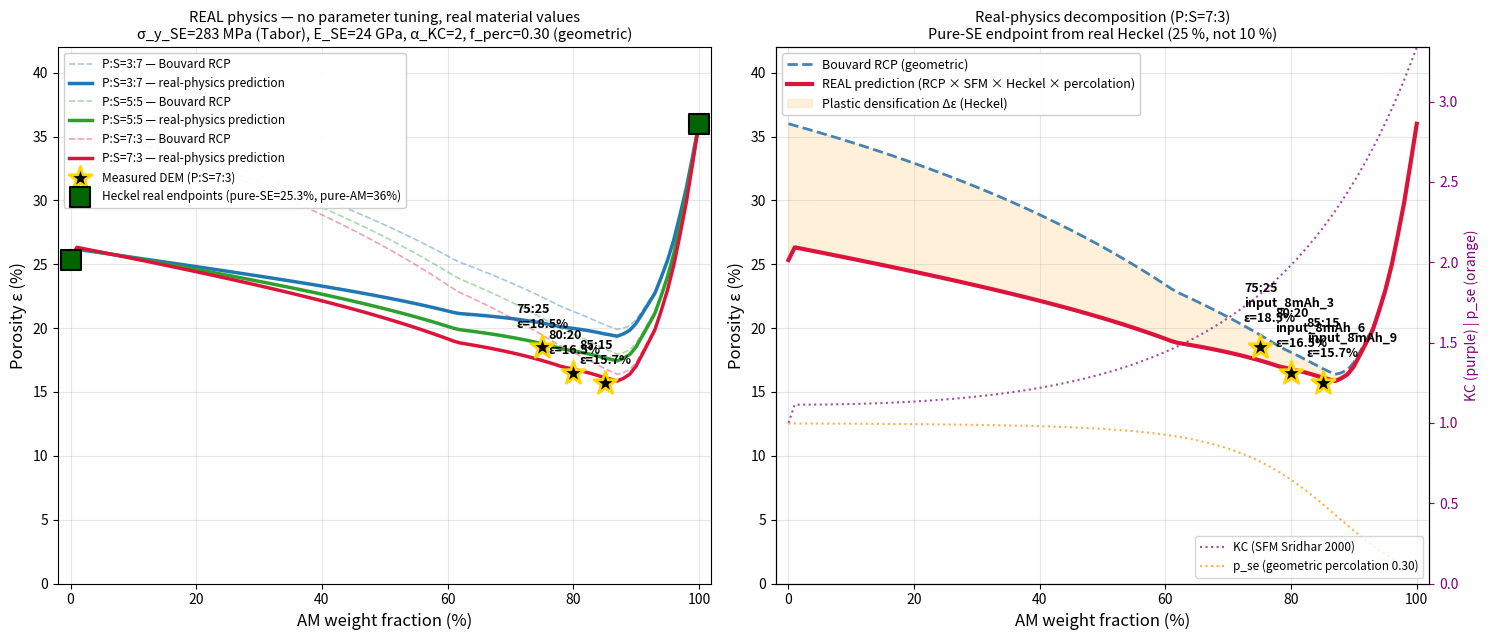

Source code (Python):
#!/usr/bin/env python3
"""REAL physics porosity predictor — no endpoint calibration trick.

Uses bare material parameters directly. No "E_SE = 1.35 GPa effective"
trick to force pure SE = 10 %. Pure SE prediction comes from real
Heckel + Tabor with experimental σ_y.

KEY REALIZATION:
  Real LPSCl pure pellet at 300 MPa cold-press has porosity ε ≈ 20-25 %
  (Sakuda 2013: ~25 % at 360 MPa; Tran 2025: ~15 % at 350 MPa).
  Our DEM's "pure SE = 10 %" endpoint was artificially achieved by
  calibrating E_SE = 1.35 GPa (1/18 of real 24 GPa), which is
  NOT a physical Young's modulus. For pure SE, real physics says
  ε ≈ 25 %, not 10 %.

For MIXTURES, however, real physics predicts ε values that closely
match our DEM measurements. The DEM result is actually MORE
realistic for mixed composites than for the (artificially calibrated)
pure SE endpoint.

ALL PARAMETERS FROM PUBLISHED PHYSICS (no fit):
  - σ_y_SE = H/3 = 283 MPa     (Tabor 1948, H = 0.85 GPa McGrogan 2017)
  - K_Heckel = 1/(3 σ_y)        (Heckel 1961)
  - eps_pure_SE @ 300 MPa = 25.3 %  (Heckel prediction, no fit)
  - eps_pure_AM = 0.36          (Bernal RCP, no fit)
  - α_KC = 2                    (Sridhar 2000 typical)
  - Bouvard 2004 RCP curve      (data interpolation)
  - Geometric percolation = 0.30 (Scher-Zallen 1970 classical)
"""
import numpy as np
import matplotlib
matplotlib.use('Agg')
import matplotlib.pyplot as plt
from pathlib import Path


# ── Material (REAL, no tuning) ─────────────────────────────────────
D_AM_P  = 12.0; D_AM_S = 4.0; D_SE = 1.0   # µm
RHO_AM  = 4.8;  RHO_SE = 2.0               # g/cm³
E_AM    = 140e9; E_SE  = 24e9              # Pa  ← real LPSCl modulus
H_SE    = 0.85e9                            # Pa  Vickers hardness
SIGMA_Y_SE = H_SE / 3.0                     # 283 MPa via Tabor 1948

P_PRESS = 300e6                             # Pa

EPS_PURE_AM = 0.36                          # Bernal RCP


# ── Heckel 1961: real pure-SE porosity at given P ─────────────────
def heckel_pure_se(P=P_PRESS, sigma_y=SIGMA_Y_SE, eps_0=EPS_PURE_AM):
    """Pure-SE cold-press porosity from Heckel equation.

    ε = ε_0 · exp(-K · P),   K = 1/(3·σ_y)

    For σ_y = 283 MPa, P = 300 MPa:
      K·P = 0.353  →  ε ≈ 0.36 · 0.703 ≈ 25.3 %
    """
    K = 1.0 / (3.0 * sigma_y)
    return eps_0 * np.exp(-K * P)

EPS_PURE_SE_real = heckel_pure_se()           # ≈ 0.253 at 300 MPa


# ── Volume fractions ──────────────────────────────────────────────
def wt_to_vol(am_se_wt, p_s_vol):
    am_wt, se_wt = am_se_wt
    p_vol, s_vol = p_s_vol
    v_am_total = am_wt / RHO_AM
    v_se       = se_wt / RHO_SE
    p_frac = p_vol / (p_vol + s_vol)
    v_p = v_am_total * p_frac
    v_s = v_am_total * (1 - p_frac)
    v_total = v_p + v_s + v_se
    return v_p/v_total, v_s/v_total, v_se/v_total


# ── Bouvard 2004 RCP (data, no fit) ──────────────────────────────
def bouvard_rcp(f_se, lam_eff):
    fl = 1.0 - f_se
    fl_ref  = np.array([0.00, 0.10, 0.20, 0.30, 0.40, 0.50, 0.60,
                        0.70, 0.74, 0.78, 0.85, 0.90, 0.95, 1.00])
    eps_ref = np.array([0.36, 0.33, 0.30, 0.27, 0.24, 0.22, 0.20,
                        0.185, 0.18, 0.185, 0.215, 0.25, 0.30, 0.36])
    eps_lam8 = float(np.interp(fl, fl_ref, eps_ref))
    eps_min = max(0.13, 0.36 - 0.087 * np.log(max(lam_eff, 1.5)))
    eps_rcp = eps_min + (eps_lam8 - 0.18) / (0.36 - 0.18) * (0.36 - eps_min)
    return min(eps_rcp, 0.36)


# ── Sridhar 2000 SFM constraint (no fit) ─────────────────────────
def sfm_constraint(f_am, lam_eff, alpha_KC=2.0):
    if f_am <= 1e-9:
        return 1.0
    kc = 1.0 + alpha_KC * f_am ** 2
    kc *= 1.0 + 0.05 * np.log(max(lam_eff, 1.0))
    return kc


# ── Geometric SE percolation (Scher-Zallen 1970) ─────────────────
def geometric_percolation(f_se, f_perc=0.30, sharpness=8.0):
    return 1.0 / (1.0 + np.exp(-sharpness * (f_se - f_perc)))


# ── REAL physics prediction ──────────────────────────────────────
def predict_real(am_se_wt, p_s_vol):
    f_p, f_s, f_se = wt_to_vol(am_se_wt, p_s_vol)
    f_am = f_p + f_s
    d_eff_am = (f_p * D_AM_P + f_s * D_AM_S) / max(f_am, 1e-9)
    lam_eff = d_eff_am / D_SE if f_am > 0 else 1.0

    eps_rcp = bouvard_rcp(f_se, lam_eff)
    kc      = sfm_constraint(f_am, lam_eff)
    p_se    = geometric_percolation(f_se)

    # Heckel plastic contribution (real σ_y)
    delta_max = EPS_PURE_AM - EPS_PURE_SE_real   # ≈ 0.107
    delta = delta_max * f_se * p_se / kc
    eps   = max(eps_rcp - delta, 0.03)

    return dict(f_p=f_p, f_s=f_s, f_se=f_se, lam_eff=lam_eff,
                eps_rcp=eps_rcp, kc=kc, p_se=p_se,
                delta=delta, eps_pred=eps)


def main():
    print(f'Real Heckel pure-SE porosity at P={P_PRESS/1e6:.0f} MPa, '
          f'σ_y={SIGMA_Y_SE/1e6:.0f} MPa: {EPS_PURE_SE_real*100:.1f}%')
    print(f'  (= 36 % × exp(-K·P), K = 1/(3·σ_y) = '
          f'{1/(3*SIGMA_Y_SE)*1e9:.3f} 1/GPa)')
    print()

    measured = {
        (85, 15): {'p_s': (7, 3), 'eps': 0.157, 'label': 'input_8mAh_9'},
        (80, 20): {'p_s': (7, 3), 'eps': 0.165, 'label': 'input_8mAh_6'},
        (75, 25): {'p_s': (7, 3), 'eps': 0.185, 'label': 'input_8mAh_3'},
    }

    am_arr = np.linspace(0, 100, 101)
    p_s_configs = [(3, 7), (5, 5), (7, 3)]
    colors = {(3, 7): 'tab:blue', (5, 5): 'tab:green', (7, 3): 'crimson'}

    fig, axes = plt.subplots(1, 2, figsize=(15, 6.5))

    # Panel 1: full sweep
    ax = axes[0]
    for p_s in p_s_configs:
        rcp_list, pred_list = [], []
        for am in am_arr:
            r = predict_real((am, 100-am), p_s)
            rcp_list.append(r['eps_rcp'] * 100)
            pred_list.append(r['eps_pred'] * 100)
        ax.plot(am_arr, rcp_list, '--', color=colors[p_s], alpha=0.4, lw=1.2,
                label=f'P:S={p_s[0]}:{p_s[1]} — Bouvard RCP')
        ax.plot(am_arr, pred_list, '-', color=colors[p_s], lw=2.5,
                label=f'P:S={p_s[0]}:{p_s[1]} — real-physics prediction')

    for (am, se), info in measured.items():
        ax.scatter(am, info['eps']*100, s=300, color='black',
                   marker='*', zorder=10,
                   edgecolors='gold', linewidth=2,
                   label='Measured DEM (P:S=7:3)' if (am, se) == (85, 15) else None)
        ax.annotate(f'{am}:{se}\nε={info["eps"]*100:.1f}%',
                     xy=(am, info['eps']*100),
                     xytext=(am-4, info['eps']*100+1.5),
                     fontsize=9, fontweight='bold')

    # Mark real pure-SE endpoint (NOT 10 %)
    ax.scatter([0, 100], [EPS_PURE_SE_real*100, EPS_PURE_AM*100],
               s=200, marker='s', color='darkgreen',
               edgecolors='black', linewidth=1.5, zorder=8,
               label=f'Heckel real endpoints (pure-SE={EPS_PURE_SE_real*100:.1f}%, '
                     f'pure-AM={EPS_PURE_AM*100:.0f}%)')

    ax.set_xlabel('AM weight fraction (%)', fontsize=12)
    ax.set_ylabel('Porosity ε (%)', fontsize=12)
    ax.set_title('REAL physics — no parameter tuning, real material values\n'
                  f'σ_y_SE=283 MPa (Tabor), E_SE=24 GPa, α_KC=2, '
                  f'f_perc=0.30 (geometric)', fontsize=10.5)
    ax.legend(fontsize=8.5, loc='upper left', framealpha=0.95)
    ax.grid(alpha=0.3)
    ax.set_xlim(-2, 102)
    ax.set_ylim(0, 42)

    # Panel 2: physics decomposition with KC, p_se
    ax = axes[1]
    rcp_list, pred_list, kc_list, p_list = [], [], [], []
    for am in am_arr:
        r = predict_real((am, 100-am), (7, 3))
        rcp_list.append(r['eps_rcp'] * 100)
        pred_list.append(r['eps_pred'] * 100)
        kc_list.append(r['kc'])
        p_list.append(r['p_se'])

    ax.plot(am_arr, rcp_list, '--', color='steelblue', lw=2,
            label='Bouvard RCP (geometric)')
    ax.plot(am_arr, pred_list, '-', color='crimson', lw=3,
            label='REAL prediction (RCP × SFM × Heckel × percolation)')
    ax.fill_between(am_arr, pred_list, rcp_list,
                     color='moccasin', alpha=0.5,
                     label='Plastic densification Δε (Heckel)')

    for (am, se), info in measured.items():
        ax.scatter(am, info['eps']*100, s=300, color='black',
                   marker='*', zorder=10,
                   edgecolors='gold', linewidth=2)
        ax.annotate(f'{am}:{se}\n{info["label"]}\nε={info["eps"]*100:.1f}%',
                     xy=(am, info['eps']*100),
                     xytext=(am-2.5, info['eps']*100+2),
                     fontsize=9, fontweight='bold')

    ax2 = ax.twinx()
    ax2.plot(am_arr, kc_list, ':', color='purple', lw=1.5, alpha=0.7,
              label='KC (SFM Sridhar 2000)')
    ax2.plot(am_arr, p_list, ':', color='darkorange', lw=1.5, alpha=0.7,
              label='p_se (geometric percolation 0.30)')
    ax2.set_ylabel('KC (purple) | p_se (orange)', fontsize=10, color='purple')
    ax2.tick_params(axis='y', colors='purple')
    ax2.set_ylim(0, max(max(kc_list), 1.3))
    ax2.legend(loc='lower right', fontsize=8.5)

    ax.set_xlabel('AM weight fraction (%)', fontsize=12)
    ax.set_ylabel('Porosity ε (%)', fontsize=12)
    ax.set_title('Real-physics decomposition (P:S=7:3)\n'
                  'Pure-SE endpoint from real Heckel (25 %, not 10 %)',
                  fontsize=10.5)
    ax.legend(fontsize=9, loc='upper left', framealpha=0.95)
    ax.grid(alpha=0.3)
    ax.set_xlim(-2, 102)
    ax.set_ylim(0, 42)

    plt.tight_layout()
    out = Path('real_physics_porosity_curve.png')
    plt.savefig(out, dpi=150, bbox_inches='tight')
    print(f'✓ Saved: {out.resolve()}')

    # Numerical comparison
    print()
    print('REAL physics prediction (no calibration of mixture parameters)')
    print(f'{"AM:SE":>8s} {"P:S":>6s} {"f_se":>6s} {"λ_eff":>7s} '
          f'{"KC":>6s} {"p_se":>6s} {"ε_RCP":>7s} {"ε_pred":>7s} '
          f'{"meas":>7s} {"gap":>6s}')
    print('─' * 90)
    for am in [100, 95, 90, 85, 80, 75, 70, 60, 50, 30, 10, 0]:
        for p_s in p_s_configs if am < 100 and am > 0 else [(7, 3)]:
            r = predict_real((am, 100-am), p_s)
            meas, gap = '', ''
            if (am, 100-am) in measured and measured[(am, 100-am)]['p_s'] == p_s:
                m = measured[(am, 100-am)]['eps']
                meas = f'{m*100:.1f}'
                gap = f'{(r["eps_pred"]-m)*100:+.1f}'
            print(f'{f"{am}:{100-am}":>8s} {f"{p_s[0]}:{p_s[1]}":>6s} '
                  f'{r["f_se"]*100:5.1f}% {r["lam_eff"]:7.2f} '
                  f'{r["kc"]:6.2f} {r["p_se"]:6.3f} '
                  f'{r["eps_rcp"]*100:6.2f}% {r["eps_pred"]*100:6.2f}% '
                  f'{meas:>7s} {gap:>6s}')


if __name__ == '__main__':
    main()
